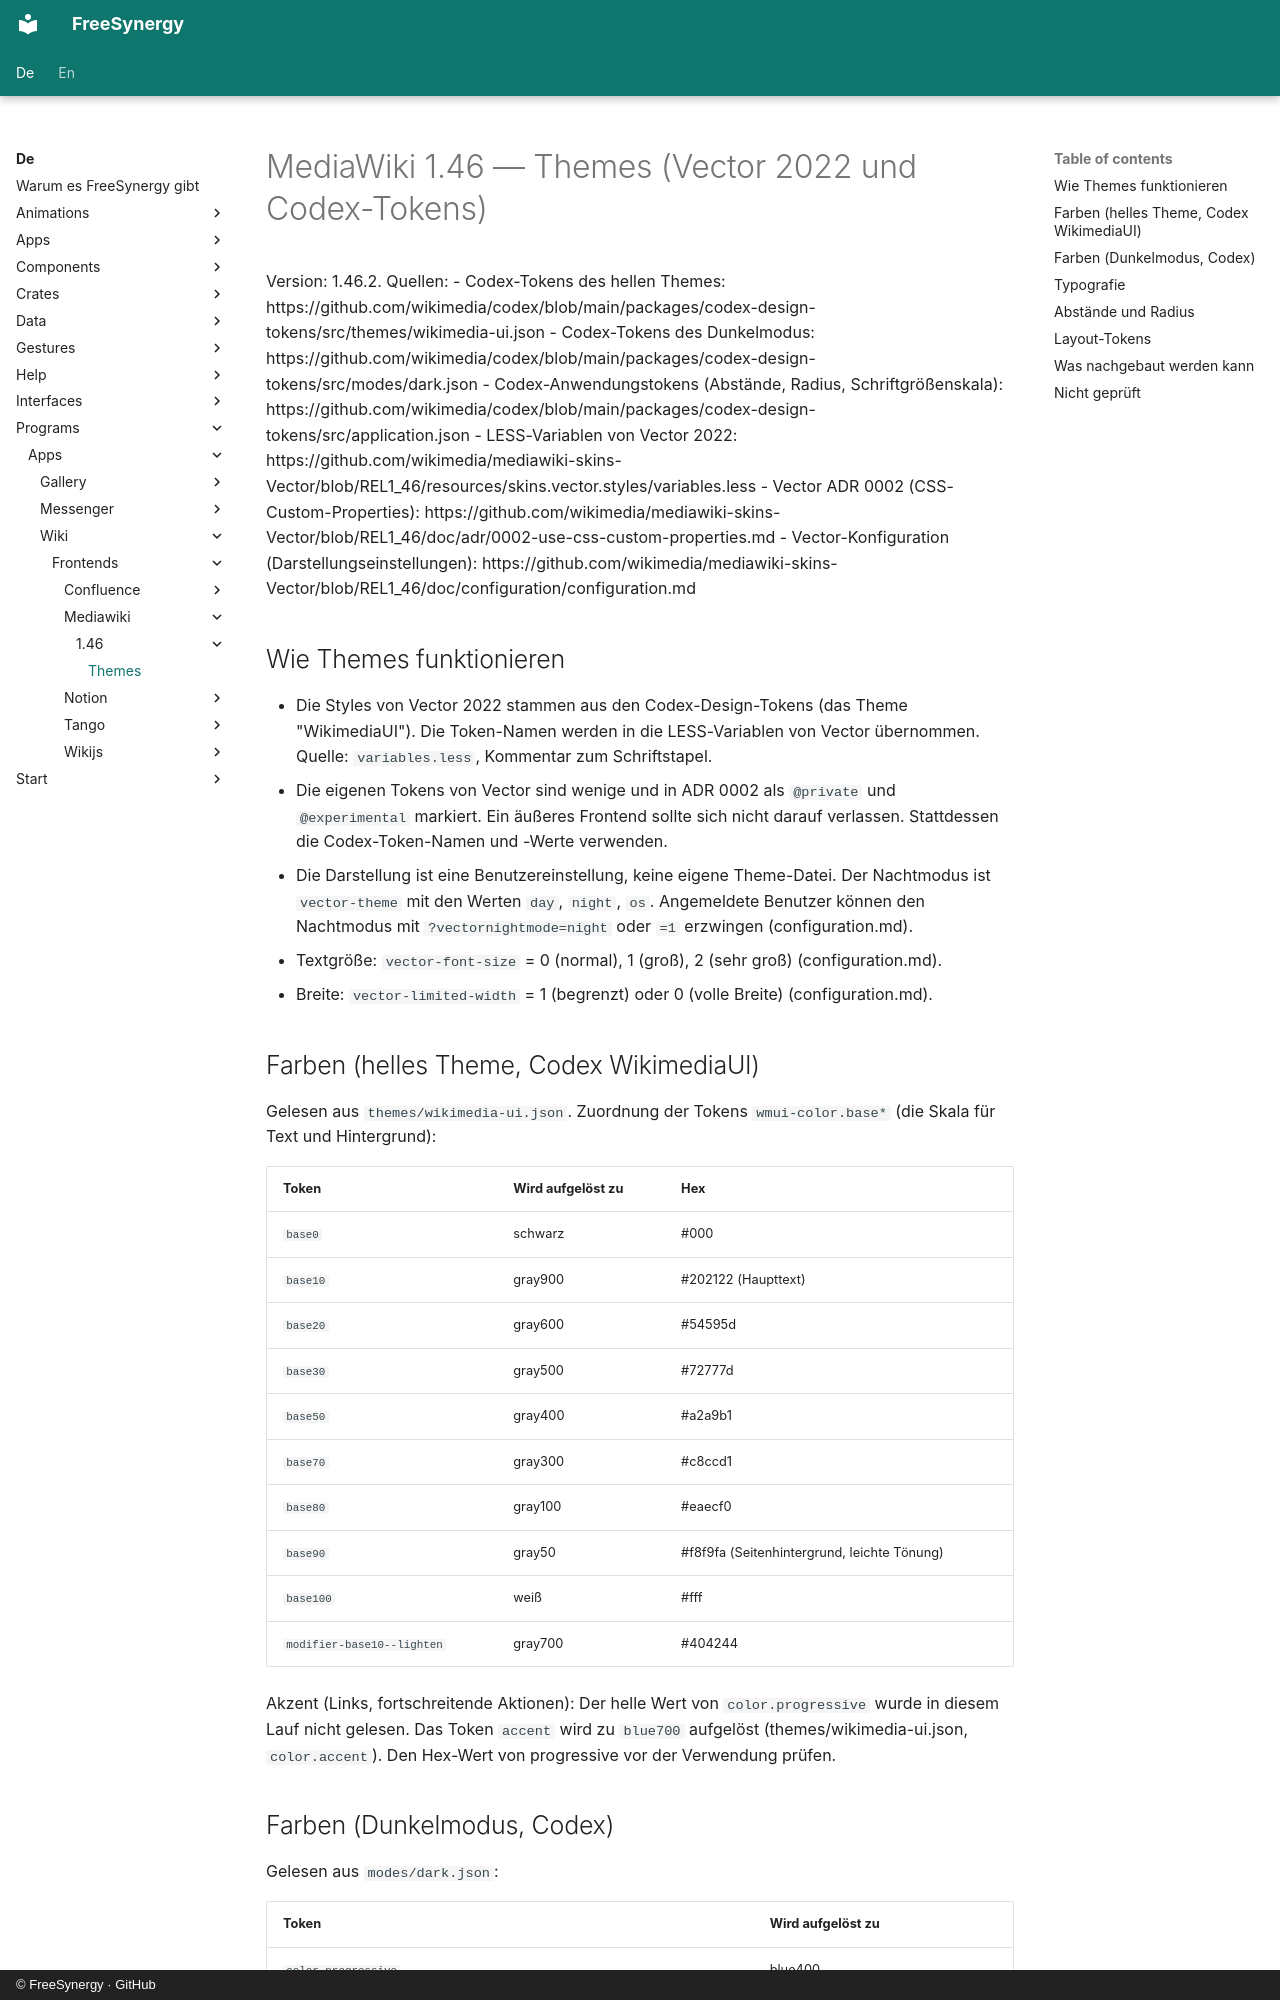

repository: FreeSynergy/fs-documentation · page: de/programs/apps/wiki/frontends/mediawiki/1.46/themes/index.html · generator: mkdocs · copyright: © FreeSynergy · GitHub

# MediaWiki 1.46 — Themes (Vector 2022 und Codex-Tokens)

Version: 1.46.2. Quellen:
- Codex-Tokens des hellen Themes: https://github.com/wikimedia/codex/blob/main/packages/codex-design-tokens/src/themes/wikimedia-ui.json
- Codex-Tokens des Dunkelmodus: https://github.com/wikimedia/codex/blob/main/packages/codex-design-tokens/src/modes/dark.json
- Codex-Anwendungstokens (Abstände, Radius, Schriftgrößenskala): https://github.com/wikimedia/codex/blob/main/packages/codex-design-tokens/src/application.json
- LESS-Variablen von Vector 2022: https://github.com/wikimedia/mediawiki-skins-Vector/blob/REL1_46/resources/skins.vector.styles/variables.less
- Vector ADR 0002 (CSS-Custom-Properties): https://github.com/wikimedia/mediawiki-skins-Vector/blob/REL1_46/doc/adr/0002-use-css-custom-properties.md
- Vector-Konfiguration (Darstellungseinstellungen): https://github.com/wikimedia/mediawiki-skins-Vector/blob/REL1_46/doc/configuration/configuration.md

## Wie Themes funktionieren

- Die Styles von Vector 2022 stammen aus den Codex-Design-Tokens (das Theme "WikimediaUI"). Die Token-Namen werden in die LESS-Variablen von Vector übernommen. Quelle: `variables.less`, Kommentar zum Schriftstapel.
- Die eigenen Tokens von Vector sind wenige und in ADR 0002 als `@private` und `@experimental` markiert. Ein äußeres Frontend sollte sich nicht darauf verlassen. Stattdessen die Codex-Token-Namen und -Werte verwenden.
- Die Darstellung ist eine Benutzereinstellung, keine eigene Theme-Datei. Der Nachtmodus ist `vector-theme` mit den Werten `day`, `night`, `os`. Angemeldete Benutzer können den Nachtmodus mit `?vectornightmode=night` oder `=1` erzwingen (configuration.md).
- Textgröße: `vector-font-size` = 0 (normal), 1 (groß), 2 (sehr groß) (configuration.md).
- Breite: `vector-limited-width` = 1 (begrenzt) oder 0 (volle Breite) (configuration.md).
